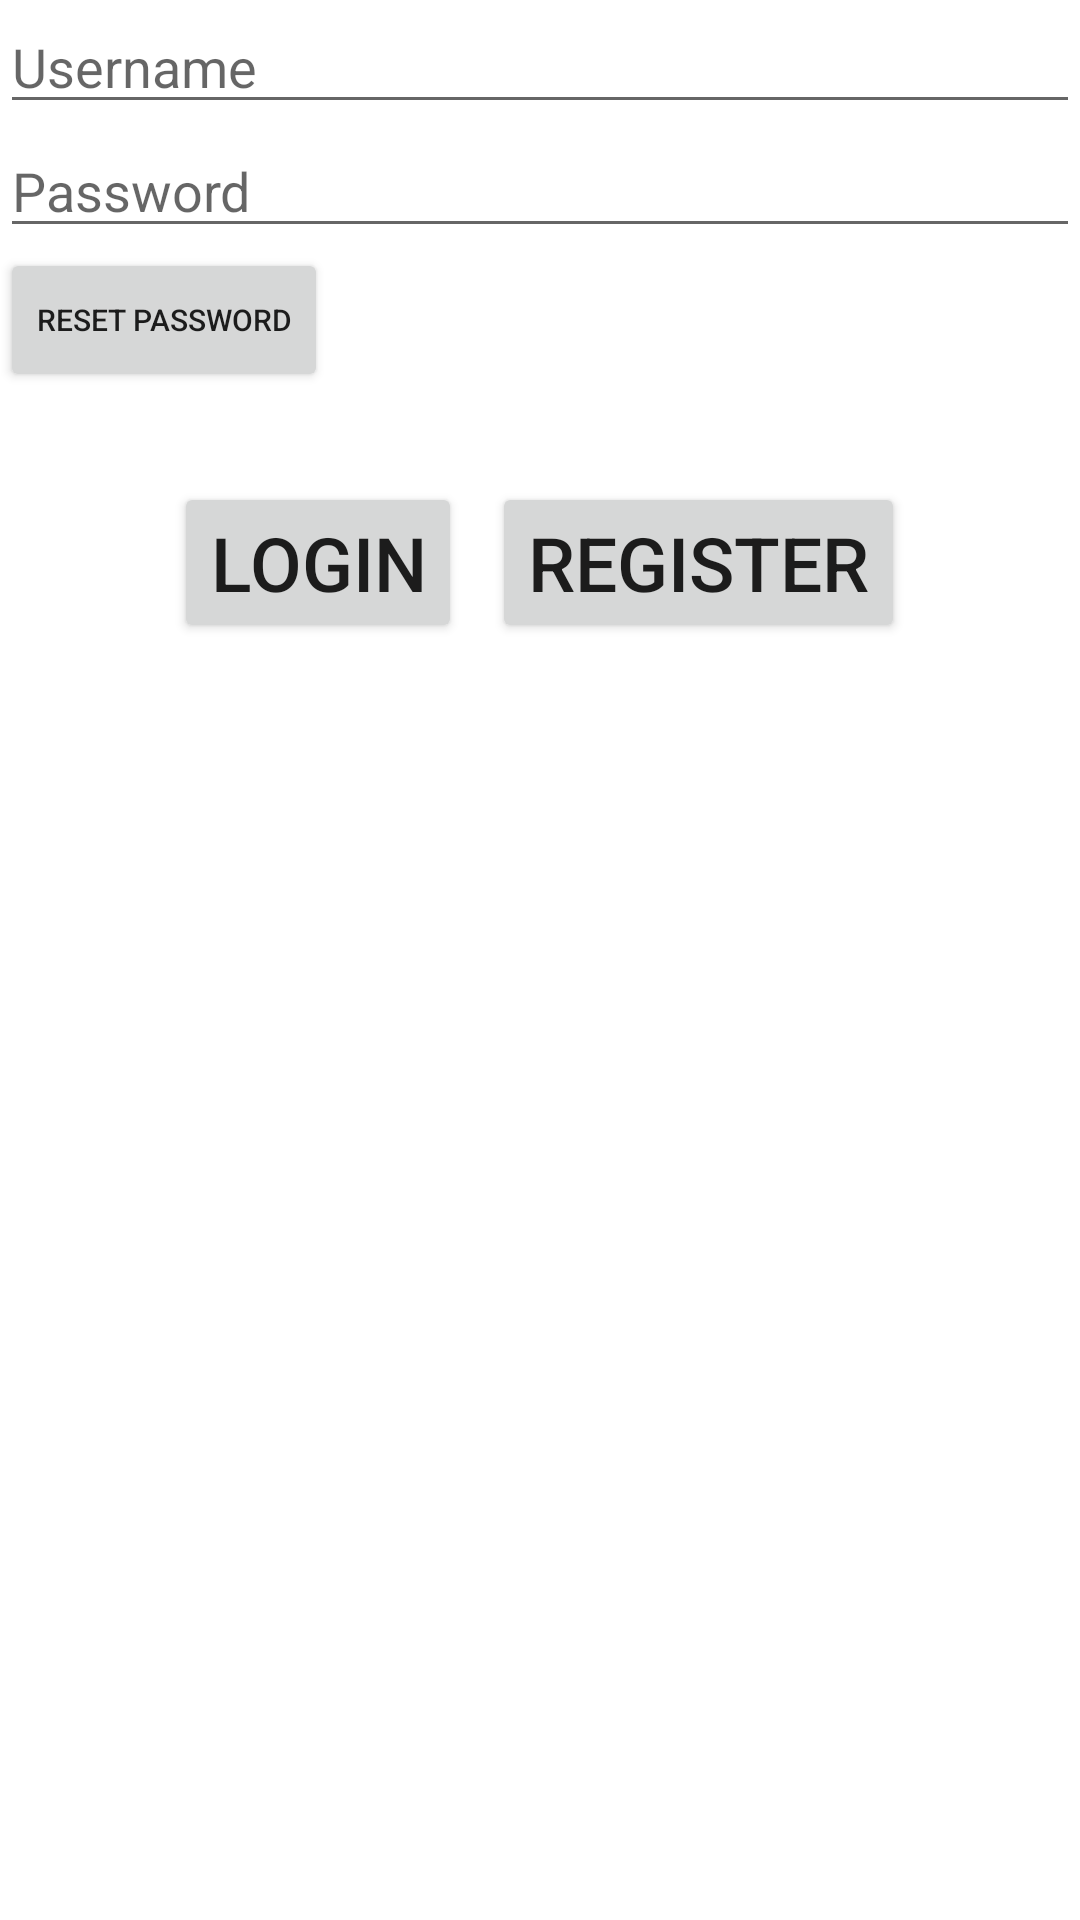

Produce the Android XML layout that renders to this screen, including the resource entries it uses.
<!-- AndroidManifest.xml: application theme Theme.IoTLab3App -->
<!-- res/layout/activity_login.xml -->
<?xml version="1.0" encoding="utf-8"?>
<LinearLayout xmlns:android="http://schemas.android.com/apk/res/android"
    xmlns:app="http://schemas.android.com/apk/res-auto"
    xmlns:tools="http://schemas.android.com/tools"
    android:layout_width="match_parent"
    android:layout_height="match_parent"
    tools:context=".Login.LoginActivity"
    android:orientation="vertical"
    >

    <EditText
        android:layout_width="match_parent"
        android:layout_height="wrap_content"
        android:inputType="text"
        android:hint="Username"
        android:id="@+id/usernamelogin"/>

    <EditText
        android:layout_width="match_parent"
        android:layout_height="wrap_content"
        android:inputType="textPassword"
        android:hint="Password"
        android:id="@+id/passwordlogin"/>

    <Button
        android:id="@+id/resPassBtn"
        android:layout_width="wrap_content"
        android:layout_height="wrap_content"
        android:text="Reset Password"
        android:textSize="10sp" />

    <LinearLayout
        android:layout_width="match_parent"
        android:layout_height="wrap_content"
        android:orientation="horizontal"
        android:layout_marginTop="30dp"
        android:layout_gravity="center"
        android:gravity="center"
        >

        <Button
            android:layout_width="wrap_content"
            android:layout_height="wrap_content"
            android:layout_marginHorizontal="5dp"
            android:text="Login"
            android:id="@+id/loginbtn"
            android:textSize="25dp"
            />

        <Button
            android:layout_width="wrap_content"
            android:layout_height="wrap_content"
            android:layout_marginHorizontal="5dp"
            android:text="Register"
            android:id="@+id/regbtn"
            android:textSize="25dp"
            />

    </LinearLayout>

</LinearLayout>
<!-- resources referenced by this layout -->
<resources>
  <style name="Theme.IoTLab3App" parent="Theme.MaterialComponents.DayNight.DarkActionBar">
          
          <item name="colorPrimary">@color/purple_500</item>
          <item name="colorPrimaryVariant">@color/purple_700</item>
          <item name="colorOnPrimary">@color/white</item>
          
          <item name="colorSecondary">@color/teal_200</item>
          <item name="colorSecondaryVariant">@color/teal_700</item>
          <item name="colorOnSecondary">@color/black</item>
          
          <item name="android:statusBarColor">?attr/colorPrimaryVariant</item>
          
      </style>
  <color name="purple_500">#FF6200EE</color>
  <color name="purple_700">#FF3700B3</color>
  <color name="white">#FFFFFFFF</color>
  <color name="teal_200">#FF03DAC5</color>
  <color name="teal_700">#FF018786</color>
  <color name="black">#FF000000</color>
</resources>
